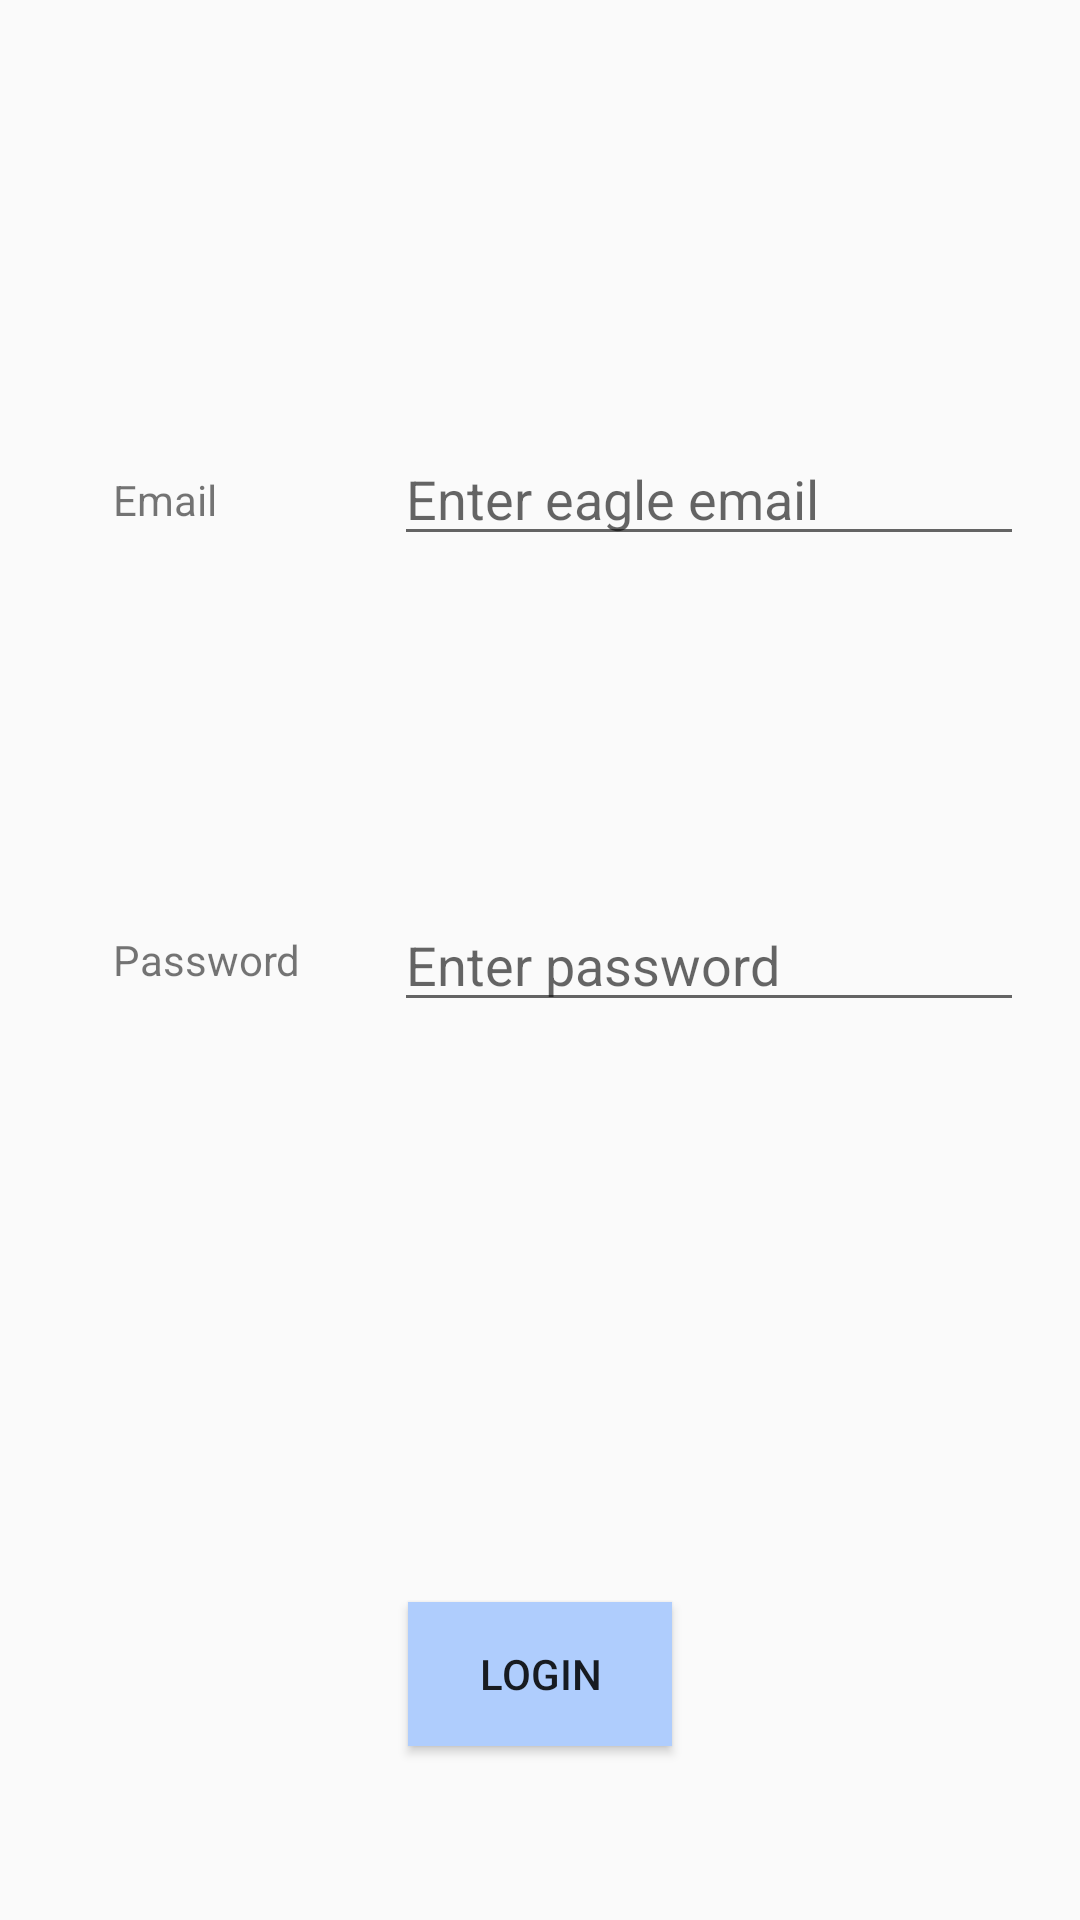

Produce the Android XML layout that renders to this screen, including the resource entries it uses.
<!-- AndroidManifest.xml: application theme AppTheme -->
<!-- res/layout/content_resident_login.xml -->
<?xml version="1.0" encoding="utf-8"?>
<RelativeLayout xmlns:android="http://schemas.android.com/apk/res/android"
    xmlns:app="http://schemas.android.com/apk/res-auto"
    xmlns:tools="http://schemas.android.com/tools"
    android:id="@+id/content_resident_login"
    android:layout_width="match_parent"
    android:layout_height="match_parent"
    android:paddingBottom="@dimen/activity_vertical_margin"
    android:paddingLeft="@dimen/activity_horizontal_margin"
    android:paddingRight="@dimen/activity_horizontal_margin"
    android:paddingTop="@dimen/activity_vertical_margin"
    app:layout_behavior="@string/appbar_scrolling_view_behavior"
    tools:context="com.example.vilma.fgcuhousing.ResidentLogin"
    tools:showIn="@layout/activity_resident_login">

    <TextView
        android:text="Email"
        android:layout_width="wrap_content"
        android:layout_height="wrap_content"
        android:layout_alignParentTop="true"
        android:layout_alignParentLeft="true"
        android:layout_alignParentStart="true"
        android:layout_marginLeft="38dp"
        android:layout_marginStart="38dp"
        android:layout_marginTop="157dp"
        android:id="@+id/textView" />

    <EditText
        android:id="@+id/resEmail"
        android:layout_width="wrap_content"
        android:layout_height="wrap_content"
        android:layout_alignParentEnd="true"
        android:layout_alignParentRight="true"
        android:layout_alignParentTop="true"
        android:layout_marginEnd="19dp"
        android:layout_marginRight="19dp"
        android:layout_marginTop="144dp"
        android:ems="10"
        android:hint="Enter eagle email"
        android:inputType="textPersonName" />

    <TextView
        android:text="Password"
        android:layout_width="wrap_content"
        android:layout_height="wrap_content"
        android:id="@+id/textView6"
        android:layout_centerVertical="true"
        android:layout_alignLeft="@+id/textView"
        android:layout_alignStart="@+id/textView" />

    <Button
        android:id="@+id/btnLoginResidentLogin"
        android:layout_width="wrap_content"
        android:layout_height="wrap_content"
        android:layout_alignParentBottom="true"
        android:layout_centerHorizontal="true"
        android:layout_marginBottom="58dp"
        android:background="@color/colorPrimary"
        android:onClick="buttonOnClick"
        android:text="Login" />

    <EditText
        android:id="@+id/resPassword"
        android:layout_width="wrap_content"
        android:layout_height="wrap_content"
        android:layout_alignLeft="@+id/resEmail"
        android:layout_alignStart="@+id/resEmail"
        android:layout_centerVertical="true"
        android:ems="10"
        android:hint="Enter password"
        android:inputType="textPassword" />
</RelativeLayout>
<!-- res/layout/activity_resident_login.xml (included above) -->
<?xml version="1.0" encoding="utf-8"?>
<android.support.design.widget.CoordinatorLayout xmlns:android="http://schemas.android.com/apk/res/android"
    xmlns:app="http://schemas.android.com/apk/res-auto"
    xmlns:tools="http://schemas.android.com/tools"
    android:layout_width="match_parent"
    android:layout_height="match_parent"
    android:screenOrientation="portrait"
    android:fitsSystemWindows="true"
    tools:context="com.example.vilma.fgcuhousing.ResidentLogin">

    <android.support.design.widget.AppBarLayout
        android:layout_width="match_parent"
        android:layout_height="wrap_content"
        android:theme="@style/AppTheme.AppBarOverlay">

        <android.support.v7.widget.Toolbar
            android:id="@+id/toolbar"
            android:layout_width="match_parent"
            android:layout_height="?attr/actionBarSize"
            android:background="?attr/colorPrimary"
            app:popupTheme="@style/AppTheme.PopupOverlay" />

    </android.support.design.widget.AppBarLayout>

    <include layout="@layout/content_resident_login" />

</android.support.design.widget.CoordinatorLayout>
<!-- resources referenced by this layout -->
<resources>
  <color name="colorPrimary">#afcdfd</color>
  <style name="AppTheme.AppBarOverlay" parent="ThemeOverlay.AppCompat.Dark.ActionBar" />
  <style name="AppTheme.PopupOverlay" parent="ThemeOverlay.AppCompat.Light" />
  <style name="AppTheme" parent="Theme.AppCompat.Light.DarkActionBar">
          
          <item name="colorPrimary">@color/colorPrimary</item>
          <item name="colorPrimaryDark">@color/colorPrimaryDark</item>
          <item name="colorAccent">@color/colorAccent</item>
      </style>
  <color name="colorPrimaryDark">#2b3856</color>
  <color name="colorAccent">#55a696</color>
</resources>
